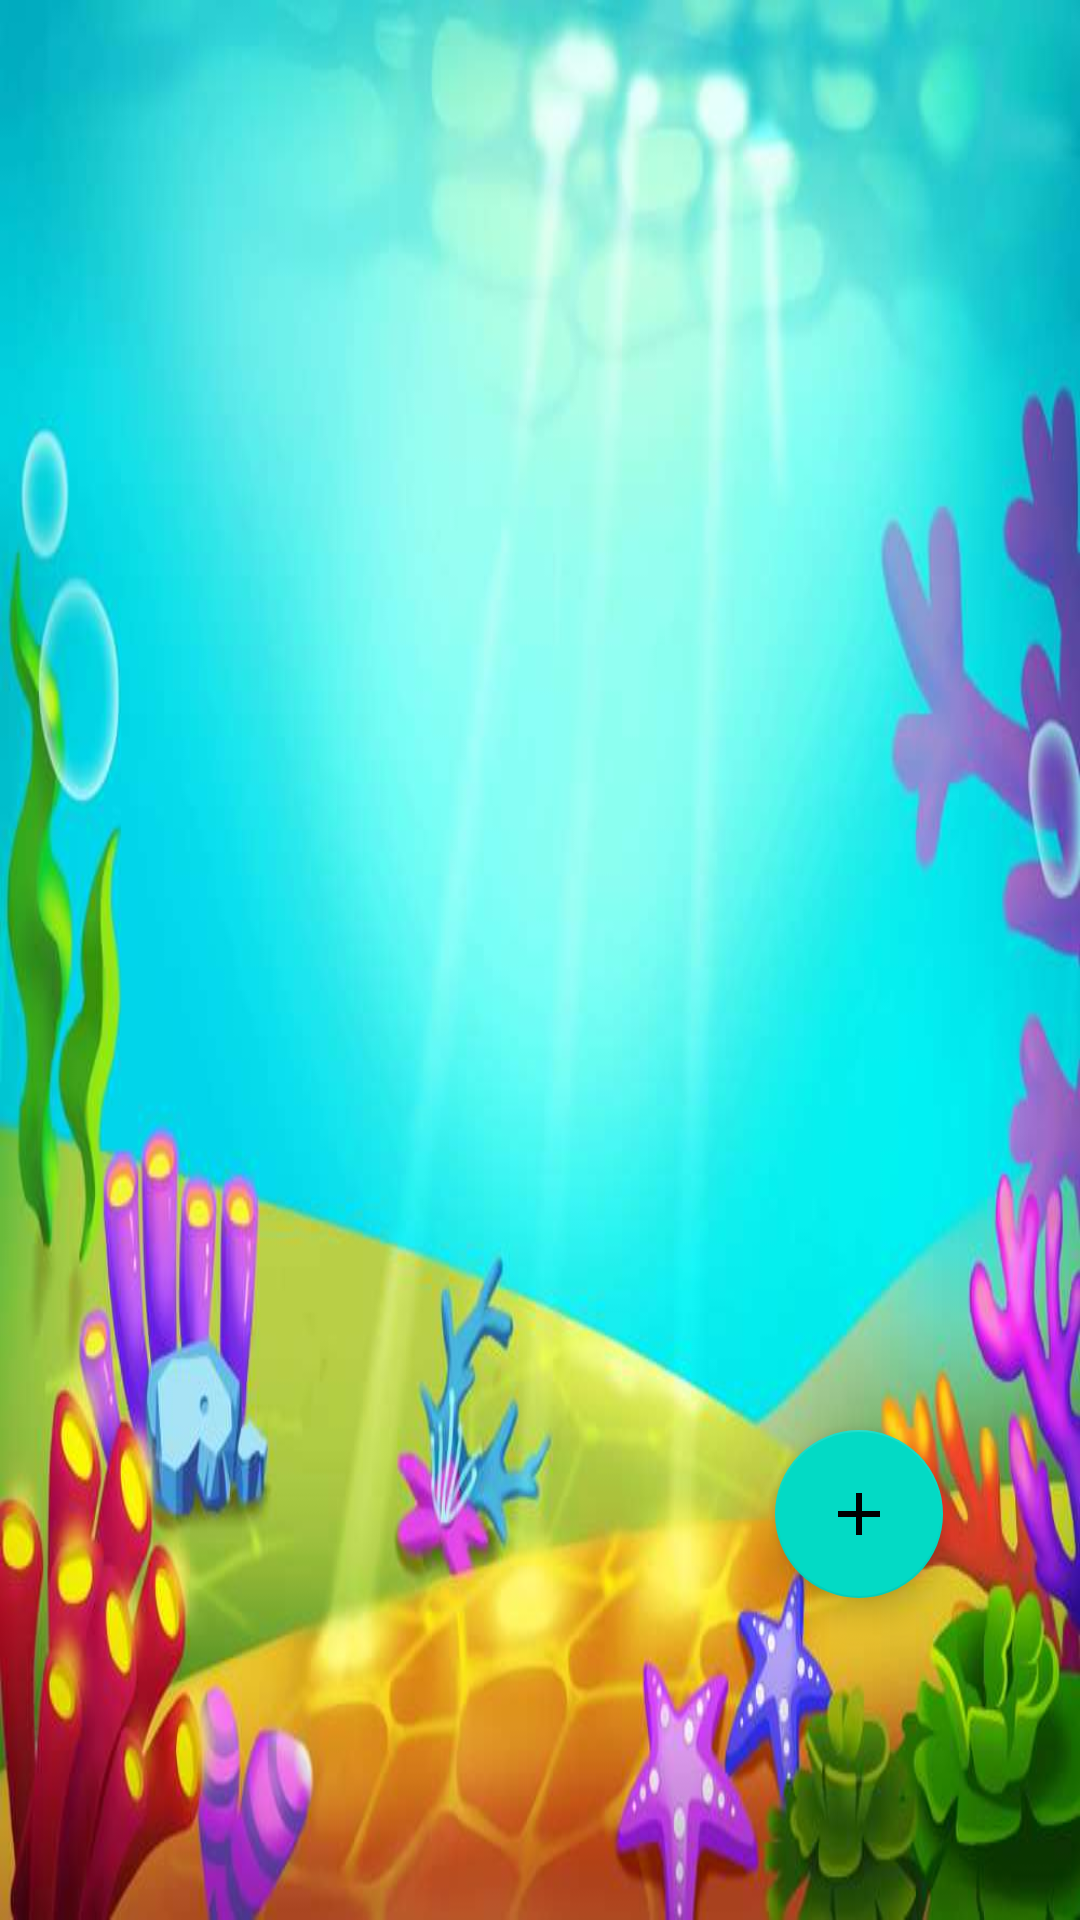

Produce the Android XML layout that renders to this screen, including the resource entries it uses.
<!-- AndroidManifest.xml: application theme Theme.PrjOctoAndroidApp -->
<!-- res/layout/activity_profile.xml -->
<?xml version="1.0" encoding="utf-8"?>
<androidx.constraintlayout.widget.ConstraintLayout xmlns:android="http://schemas.android.com/apk/res/android"
    xmlns:app="http://schemas.android.com/apk/res-auto"
    xmlns:tools="http://schemas.android.com/tools"
    android:layout_width="match_parent"
    android:layout_height="match_parent"
    tools:context=".ProfileActivity"
    android:background="@drawable/adobestock_107576651"
    >

    <androidx.recyclerview.widget.RecyclerView
        android:id="@+id/rvProfiles"
        android:layout_width="match_parent"
        android:layout_height="match_parent"
        app:layout_constraintBottom_toBottomOf="parent"
        app:layout_constraintEnd_toEndOf="parent"
        app:layout_constraintStart_toStartOf="parent"
        app:layout_constraintTop_toTopOf="parent" />

    <com.google.android.material.floatingactionbutton.FloatingActionButton
        android:id="@+id/btnAdd"
        android:layout_width="wrap_content"
        android:layout_height="wrap_content"
        android:clickable="true"
        app:layout_constraintBottom_toBottomOf="parent"
        app:layout_constraintEnd_toEndOf="parent"
        app:layout_constraintHorizontal_bias="0.85"
        app:layout_constraintStart_toStartOf="@+id/rvProfiles"
        app:layout_constraintTop_toTopOf="parent"
        app:layout_constraintVertical_bias="0.816"
        app:srcCompat="@drawable/add_icon"

        />
</androidx.constraintlayout.widget.ConstraintLayout>
<!-- resources referenced by this layout -->
<resources>
  <!-- drawable add_icon (drawable) -->
  <vector android:height="24dp" android:tint="#287A7A"
      android:viewportHeight="24" android:viewportWidth="24"
      android:width="24dp" xmlns:android="http://schemas.android.com/apk/res/android">
      <path android:fillColor="@android:color/white" android:pathData="M19,13h-6v6h-2v-6H5v-2h6V5h2v6h6v2z"/>
  </vector>
  <!-- drawable adobestock_107576651: jpeg bitmap (drawable, 43409 bytes) -->
  <style name="Theme.PrjOctoAndroidApp" parent="Theme.MaterialComponents.DayNight.DarkActionBar">
          
          <item name="colorPrimary">@color/purple_500</item>
          <item name="colorPrimaryVariant">@color/purple_700</item>
          <item name="colorOnPrimary">@color/white</item>
          
          <item name="colorSecondary">@color/teal_200</item>
          <item name="colorSecondaryVariant">@color/teal_700</item>
          <item name="colorOnSecondary">@color/black</item>
          
          <item name="android:statusBarColor" tools:targetApi="l">?attr/colorPrimaryVariant</item>
          
      </style>
  <color name="purple_500">#FF6200EE</color>
  <color name="purple_700">#FF3700B3</color>
  <color name="white">#FFFFFFFF</color>
  <color name="teal_200">#FF03DAC5</color>
  <color name="teal_700">#FF018786</color>
  <color name="black">#FF000000</color>
</resources>
